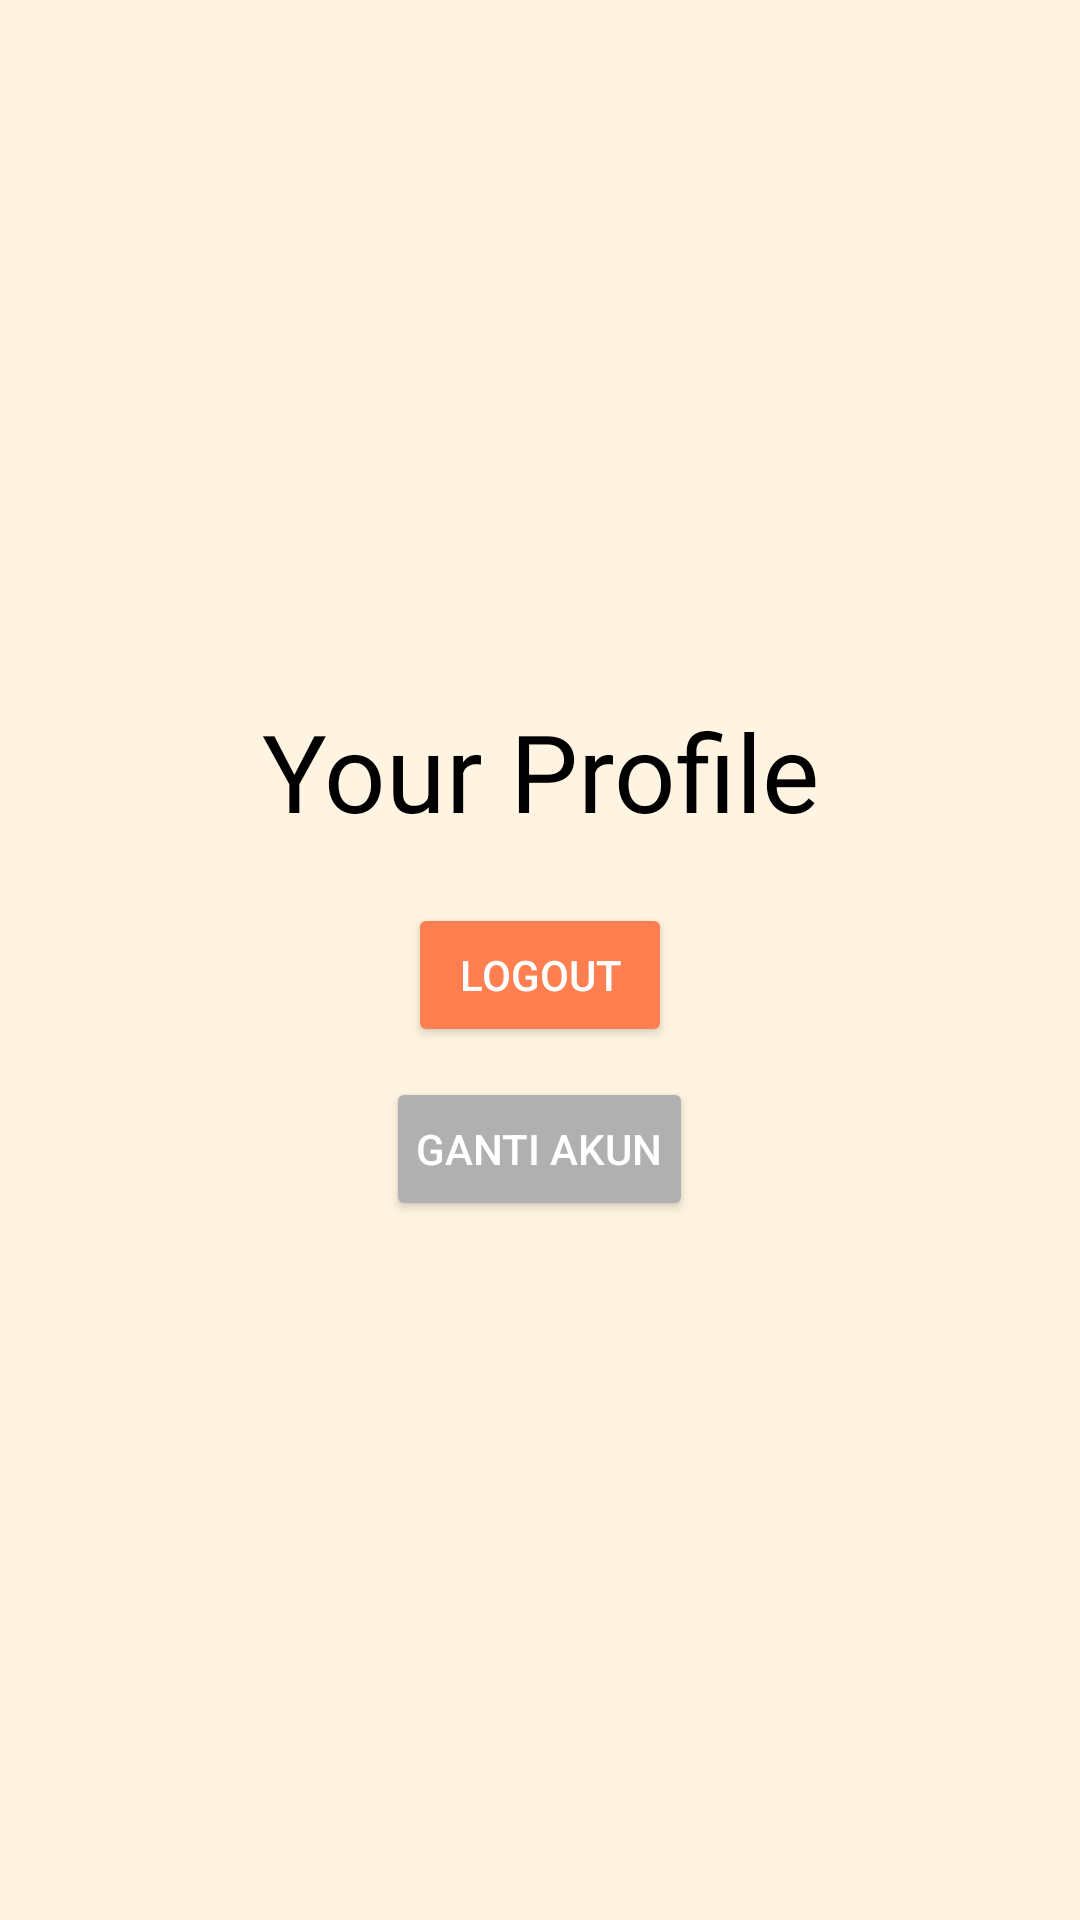

Android layout source for this screen:
<!-- AndroidManifest.xml: application theme Theme.CookingMama -->
<!-- res/layout/fragment_profile.xml -->
<?xml version="1.0" encoding="utf-8"?>
<FrameLayout xmlns:android="http://schemas.android.com/apk/res/android"
    xmlns:tools="http://schemas.android.com/tools"
    android:layout_width="match_parent"
    android:layout_height="match_parent"
    tools:context=".ProfileFragment">

    <LinearLayout
        android:layout_width="match_parent"
        android:layout_height="match_parent"
        android:orientation="vertical"
        android:gravity="center">

        <TextView
            android:layout_width="match_parent"
            android:layout_height="wrap_content"
            android:text="Your Profile"
            android:textSize="36sp"
            android:textColor="@color/black"
            android:gravity="center"
            android:paddingBottom="20dp" />

        <Button
            android:id="@+id/btn_logout"
            android:layout_width="wrap_content"
            android:layout_height="wrap_content"
            android:text="Logout"
            android:padding="10dp"
            android:backgroundTint="@color/primary"
            android:textColor="@android:color/white" />

        <Button
            android:id="@+id/btn_switch_account"
            android:layout_width="wrap_content"
            android:layout_height="wrap_content"
            android:text="Ganti Akun"
            android:padding="10dp"
            android:backgroundTint="@color/gray"
            android:textColor="@android:color/white"
            android:layout_marginTop="10dp" />

    </LinearLayout>

</FrameLayout>
<!-- resources referenced by this layout -->
<resources>
  <color name="black">#FF000000</color>
  <color name="gray">#B0B0B0</color>
  <color name="primary">#FF7F50</color>
  <style name="Theme.CookingMama" parent="Base.Theme.CookingMama" />
  <style name="Base.Theme.CookingMama" parent="Theme.Material3.DayNight.NoActionBar">
          
           <item name="colorPrimary">@color/primary</item>
          <item name="colorPrimaryVariant">@color/primary</item>
          <item name="android:statusBarColor">@color/primary</item>
          <item name="android:windowBackground">@color/background</item>
      </style>
  <color name="background">#FFF4E1</color>
</resources>
